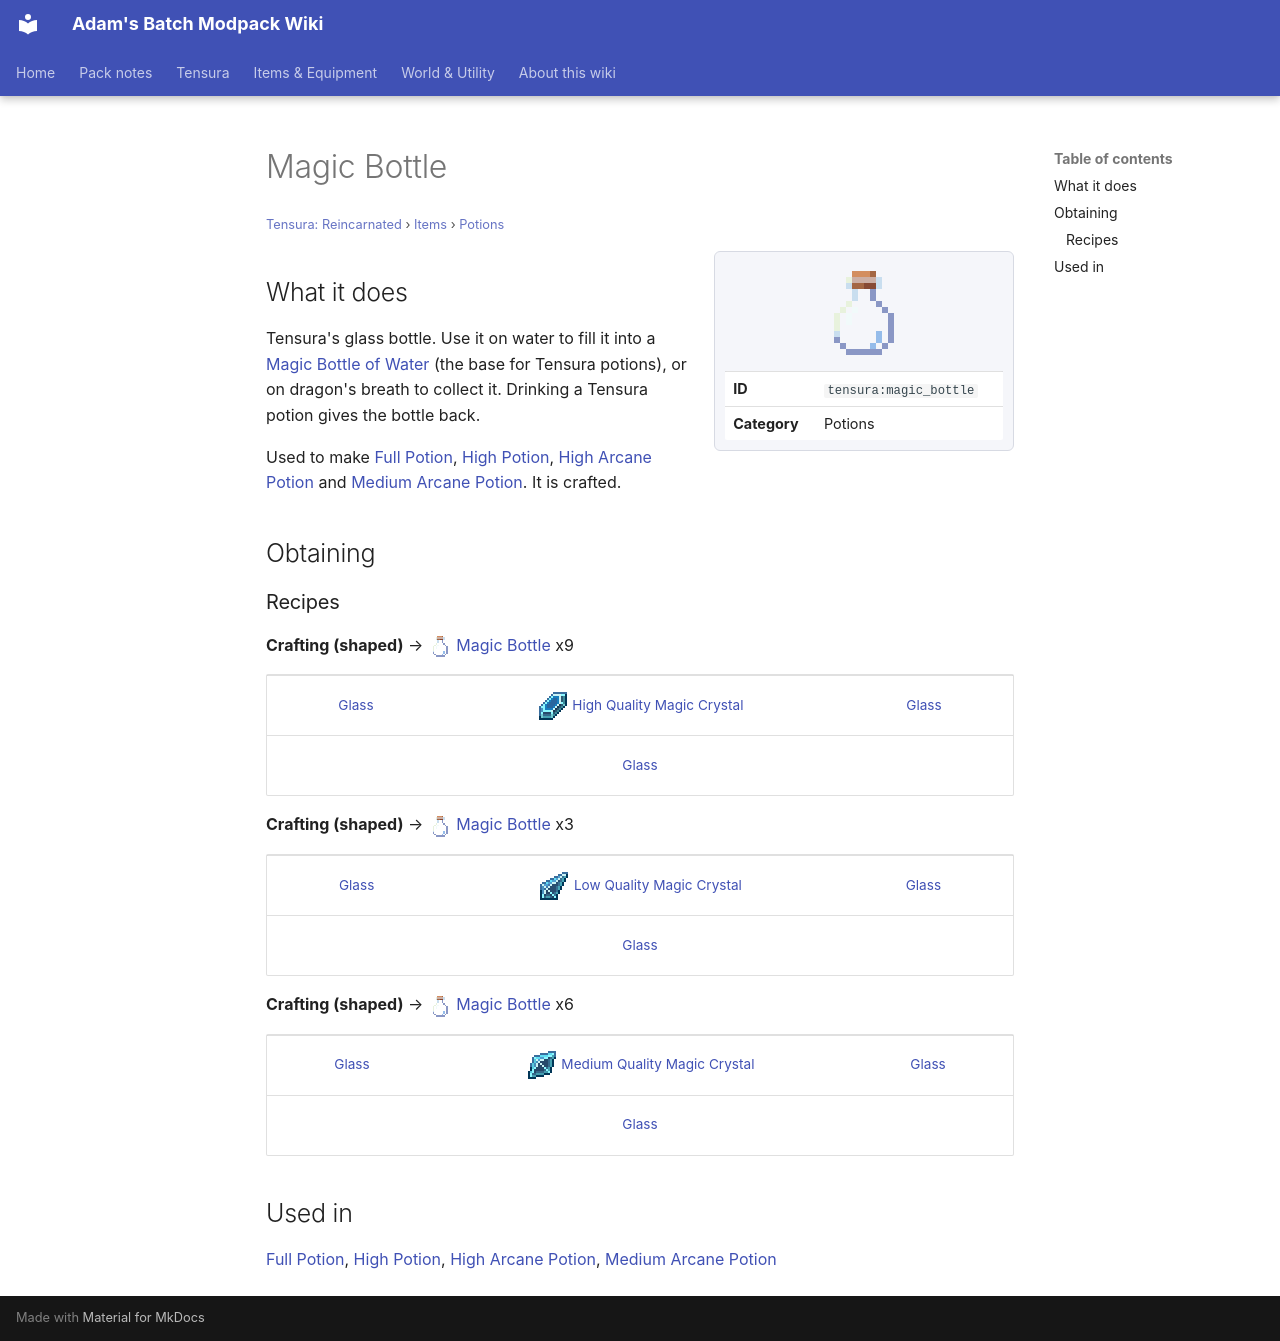

repository: Proteus-Nell/Adams-Batch-MC-Modpack-Wiki · page: tensura-reincarnated/items/potions/magic-bottle/index.html · generator: mkdocs

# Magic Bottle

<small>[Tensura: Reincarnated](../../index.md) &rsaquo; [Items](../index.md) &rsaquo; [Potions](index.md)</small>

<div class="infobox" markdown>

![Magic Bottle](../../../assets/icons/tensura/item/magic_bottle.png)

| | |
|---|---|
| **ID** | `tensura:magic_bottle` |
| **Category** | Potions |

</div>

## What it does

Tensura's glass bottle. Use it on water to fill it into a [Magic Bottle of Water](magic-bottle-of-water.md) (the base for Tensura potions), or on dragon's breath to collect it. Drinking a Tensura potion gives the bottle back.

Used to make [Full Potion](full-potion.md), [High Potion](high-potion.md), [High Arcane Potion](high-arcane-potion.md) and [Medium Arcane Potion](medium-arcane-potion.md). It is crafted.

## Obtaining

### Recipes

**Crafting (shaped)** &rarr; ![](../../../assets/icons/tensura/item/magic_bottle.png) [Magic Bottle](magic-bottle.md) x9

<div class="recipe" markdown>

| | | |
|---|---|---|
|  [Glass](https://minecraft.wiki/w/Glass) | ![](../../../assets/icons/tensura/item/high_quality_magic_crystal.png) [High Quality Magic Crystal](../materials/high-quality-magic-crystal.md) |  [Glass](https://minecraft.wiki/w/Glass) |
|   |  [Glass](https://minecraft.wiki/w/Glass) |   |

</div>

**Crafting (shaped)** &rarr; ![](../../../assets/icons/tensura/item/magic_bottle.png) [Magic Bottle](magic-bottle.md) x3

<div class="recipe" markdown>

| | | |
|---|---|---|
|  [Glass](https://minecraft.wiki/w/Glass) | ![](../../../assets/icons/tensura/item/low_quality_magic_crystal.png) [Low Quality Magic Crystal](../materials/low-quality-magic-crystal.md) |  [Glass](https://minecraft.wiki/w/Glass) |
|   |  [Glass](https://minecraft.wiki/w/Glass) |   |

</div>

**Crafting (shaped)** &rarr; ![](../../../assets/icons/tensura/item/magic_bottle.png) [Magic Bottle](magic-bottle.md) x6

<div class="recipe" markdown>

| | | |
|---|---|---|
|  [Glass](https://minecraft.wiki/w/Glass) | ![](../../../assets/icons/tensura/item/medium_quality_magic_crystal.png) [Medium Quality Magic Crystal](../materials/medium-quality-magic-crystal.md) |  [Glass](https://minecraft.wiki/w/Glass) |
|   |  [Glass](https://minecraft.wiki/w/Glass) |   |

</div>

## Used in

[Full Potion](full-potion.md), [High Potion](high-potion.md), [High Arcane Potion](high-arcane-potion.md), [Medium Arcane Potion](medium-arcane-potion.md)
